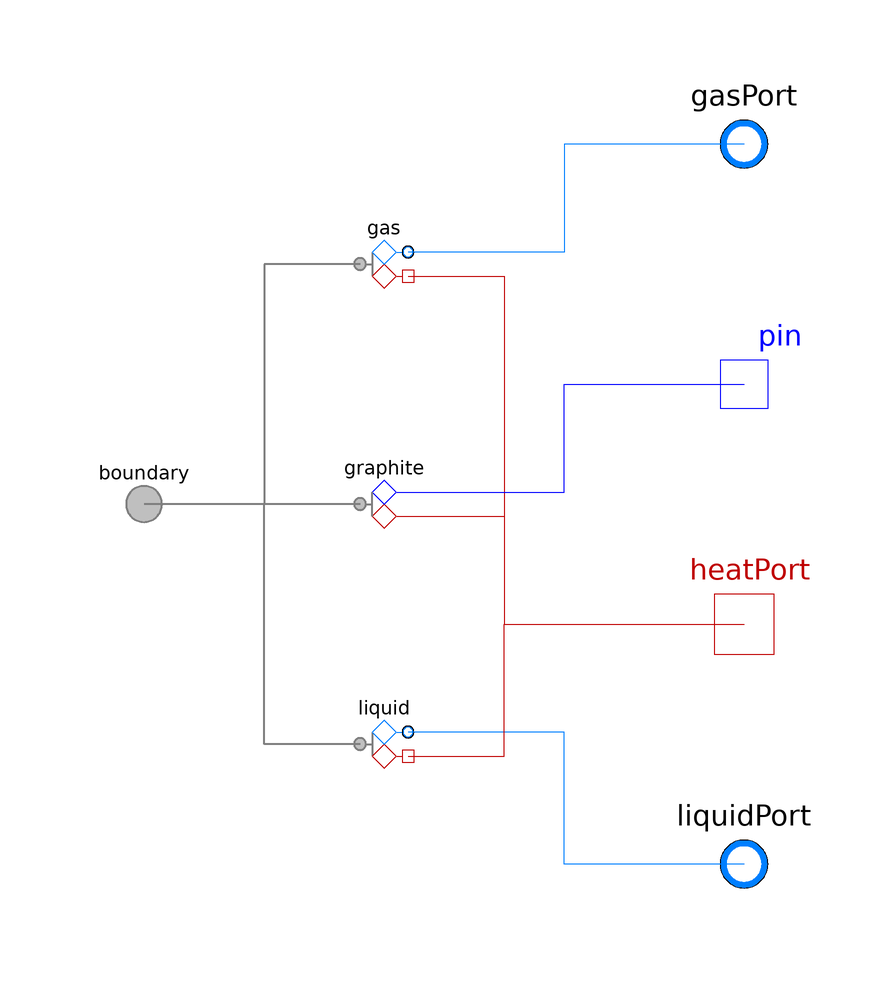

The Modelica model whose source follows is shown above as a component diagram (icons at their Placement, wires along their Line points).

model Anode
        "<html>Adapter between <a href=\"modelica://Modelica\">Modelica</a> and the boundary connector of a <a href=\"modelica://FCSys.Assemblies.Cells.Cell\">Cell</a>, <a href=\"modelica://FCSys.Regions.Region\">Region</a>, or <a href=\"modelica://FCSys.Subregions.Subregion\">Subregion</a></html>"
        extends FCSys.Icons.Names.Top4;

        replaceable package GasMedium = Media.AnodeGas constrainedby
          Modelica.Media.Interfaces.PartialMedium "Medium model for the gas"
          annotation (choicesAllMatching=true, Dialog(group=
                "Material properties"));
        replaceable package LiquidMedium =
            Modelica.Media.Water.ConstantPropertyLiquidWater constrainedby
          Modelica.Media.Interfaces.PartialMedium
          "Medium model for the liquid" annotation (choicesAllMatching=true,
            Dialog(group="Material properties"));

        Connectors.BoundaryBus boundary
          "Multi-species connector for translational momentum and heat"
          annotation (Placement(transformation(extent={{-50,-10},{-30,10}}),
              iconTransformation(extent={{-50,-10},{-30,10}})));
        Modelica.Fluid.Interfaces.FluidPort_b gasPort(redeclare final package
            Medium = GasMedium) "Modelica fluid port for the gas" annotation
          (Placement(transformation(extent={{50,50},{70,70}}),
              iconTransformation(extent={{30,50},{50,70}})));
        Modelica.Electrical.Analog.Interfaces.NegativePin pin
          "Modelica electrical pin" annotation (Placement(transformation(
                extent={{50,10},{70,30}}), iconTransformation(extent={{30,10},
                  {50,30}})));
        Modelica.Thermal.HeatTransfer.Interfaces.HeatPort_b heatPort
          "Modelica heat port" annotation (Placement(transformation(extent={{
                  50,-30},{70,-10}}), iconTransformation(extent={{30,-30},{50,
                  -10}})));
        Modelica.Fluid.Interfaces.FluidPort_b liquidPort(redeclare final
            package Medium = LiquidMedium)
          "Modelica fluid port for the liquid" annotation (Placement(
              transformation(extent={{50,-70},{70,-50}}), iconTransformation(
                extent={{30,-70},{50,-50}})));
        Phases.AnodeGas gas(redeclare final package Medium = GasMedium)
          "Gas subadapter"
          annotation (Placement(transformation(extent={{-10,30},{10,50}})));
        Phases.Graphite graphite('inclC+'=true, 'incle-'=true)
          "Graphite subadapter"
          annotation (Placement(transformation(extent={{-10,-10},{10,10}})));

        Phases.Liquid liquid(redeclare final package Medium = LiquidMedium)
          "Liquid subadapter"
          annotation (Placement(transformation(extent={{-10,-50},{10,-30}})));

      equation
        connect(gas.boundary, boundary.gas) annotation (Line(
            points={{-4,40},{-20,40},{-20,5.55112e-016},{-40,5.55112e-016}},
            color={127,127,127},
            thickness=0.5,
            smooth=Smooth.None));
        connect(gasPort, gas.fluidPort) annotation (Line(
            points={{60,60},{30,60},{30,42},{4,42}},
            color={0,127,255},
            smooth=Smooth.None));
        connect(gas.heatPort, heatPort) annotation (Line(
            points={{4,38},{20,38},{20,-20},{60,-20}},
            color={191,0,0},
            smooth=Smooth.None));

        connect(graphite.boundary, boundary.graphite) annotation (Line(
            points={{-4,0},{-20,0},{-20,5.55112e-016},{-40,5.55112e-016}},
            color={127,127,127},
            smooth=Smooth.None,
            thickness=0.5));

        connect(graphite.pin, pin) annotation (Line(
            points={{4,2},{30,2},{30,20},{60,20}},
            color={0,0,255},
            smooth=Smooth.None));
        connect(graphite.heatPort, heatPort) annotation (Line(
            points={{4,-2},{20,-2},{20,-20},{60,-20}},
            color={191,0,0},
            smooth=Smooth.None));
        connect(liquid.boundary, boundary.liquid) annotation (Line(
            points={{-4,-40},{-20,-40},{-20,5.55112e-016},{-40,5.55112e-016}},

            color={127,127,127},
            thickness=0.5,
            smooth=Smooth.None));

        connect(liquidPort, liquid.fluidPort) annotation (Line(
            points={{60,-60},{30,-60},{30,-38},{4,-38}},
            color={0,127,255},
            smooth=Smooth.None));
        connect(liquid.heatPort, heatPort) annotation (Line(
            points={{4,-42},{20,-42},{20,-20},{60,-20}},
            color={191,0,0},
            smooth=Smooth.None));

        annotation (Icon(coordinateSystem(preserveAspectRatio=false, extent={
                  {-100,-100},{100,100}}), graphics={
              Line(
                points={{-40,0},{-20,0}},
                color={127,127,127},
                smooth=Smooth.None,
                thickness=0.5),
              Line(
                points={{0,60},{40,60}},
                color={0,127,255},
                smooth=Smooth.None),
              Line(
                points={{-20,60},{-20,-60}},
                color={127,127,127},
                smooth=Smooth.None,
                thickness=0.5),
              Line(
                points={{0,-20},{40,-20}},
                color={191,0,0},
                smooth=Smooth.None),
              Polygon(
                points={{0,0},{-20,-20},{0,-40},{20,-20},{0,0}},
                lineColor={191,0,0},
                smooth=Smooth.None,
                fillColor={255,255,255},
                fillPattern=FillPattern.Solid),
              Polygon(
                points={{0,80},{-20,60},{0,40},{20,60},{0,80}},
                lineColor={0,127,255},
                smooth=Smooth.None,
                fillColor={255,255,255},
                fillPattern=FillPattern.Solid),
              Line(
                points={{0,-60},{40,-60}},
                color={0,127,255},
                smooth=Smooth.None),
              Polygon(
                points={{0,-40},{-20,-60},{0,-80},{20,-60},{0,-40}},
                lineColor={0,127,255},
                smooth=Smooth.None,
                fillColor={255,255,255},
                fillPattern=FillPattern.Solid),
              Line(
                points={{10,20},{40,20}},
                color={0,0,255},
                visible='incle-',
                smooth=Smooth.None),
              Polygon(
                points={{0,40},{-20,20},{0,0},{20,20},{0,40}},
                lineColor={0,0,255},
                visible='incle-',
                smooth=Smooth.None,
                fillColor={255,255,255},
                fillPattern=FillPattern.Solid),
              Text(
                extent={{-20,-48},{20,-72}},
                lineColor={127,127,127},
                fillColor={255,255,255},
                fillPattern=FillPattern.Solid,
                textString="l"),
              Text(
                extent={{-20,72},{20,48}},
                lineColor={127,127,127},
                fillColor={255,255,255},
                fillPattern=FillPattern.Solid,
                textString="g")}), Diagram(coordinateSystem(
                preserveAspectRatio=false, extent={{-100,-100},{100,100}}),
              graphics));
      end Anode;